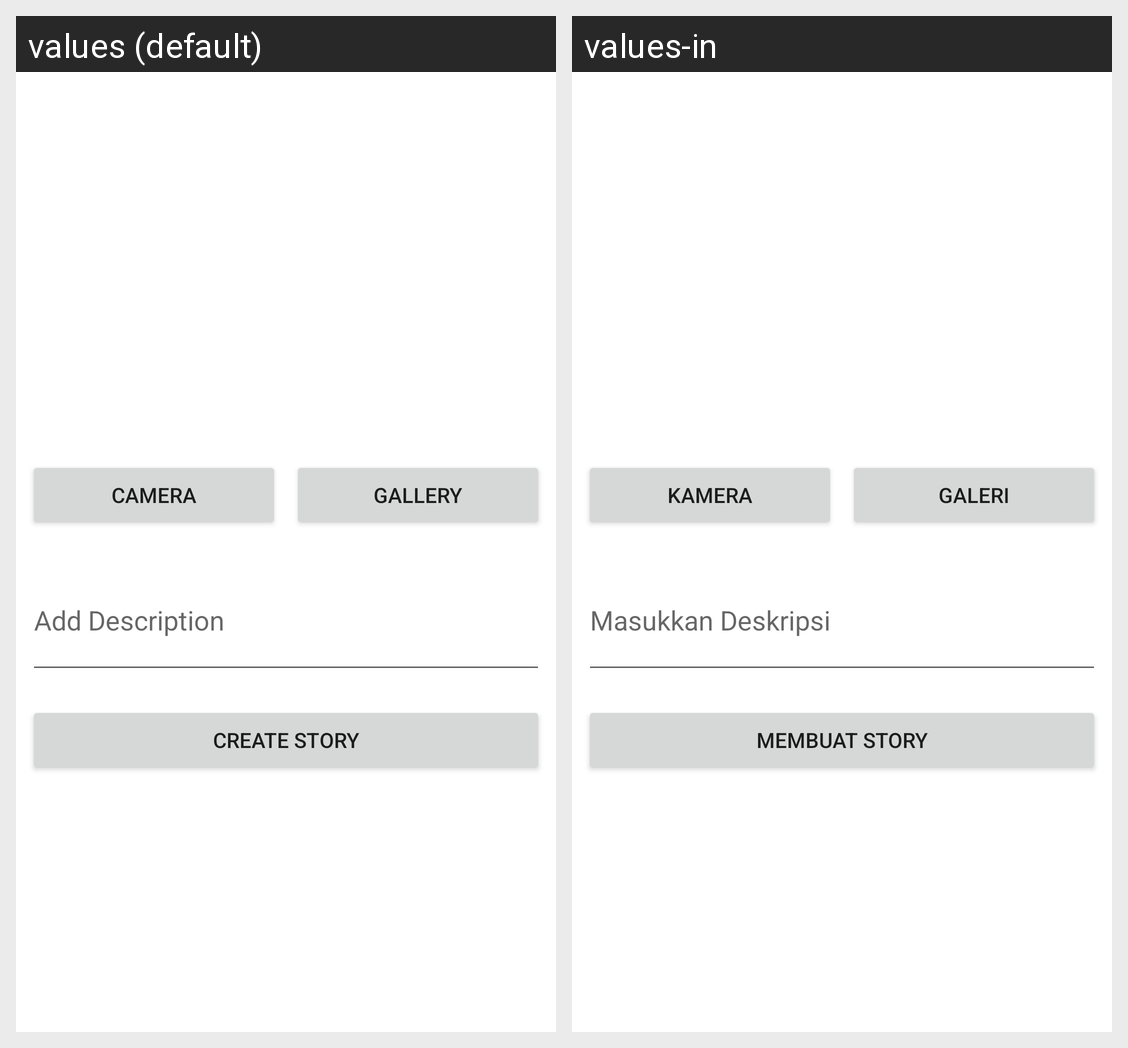

For this localized Android screen grid, give each drawn string resource with its value in every locale shown.
Android screen res/layout/activity_create_story.xml rendered under 2 locales, left to right: values (default), values-in. Device: Nexus 5 (rendered at 1080×1920; each locale shown at half size, 540×960, under a caption strip naming it); theme Theme.StoryApp.
Strings drawn on this screen, with the default value and each locale's value (text and hints the layout hard-codes, and strings that could not be matched under every locale, appear in the picture but are not listed):

camera
  values: Camera
  values-in: Kamera

gallery
  values: Gallery
  values-in: Galeri

description_hint
  values: Add Description
  values-in: Masukkan Deskripsi

create_story
  values: Create Story
  values-in: Membuat Story
